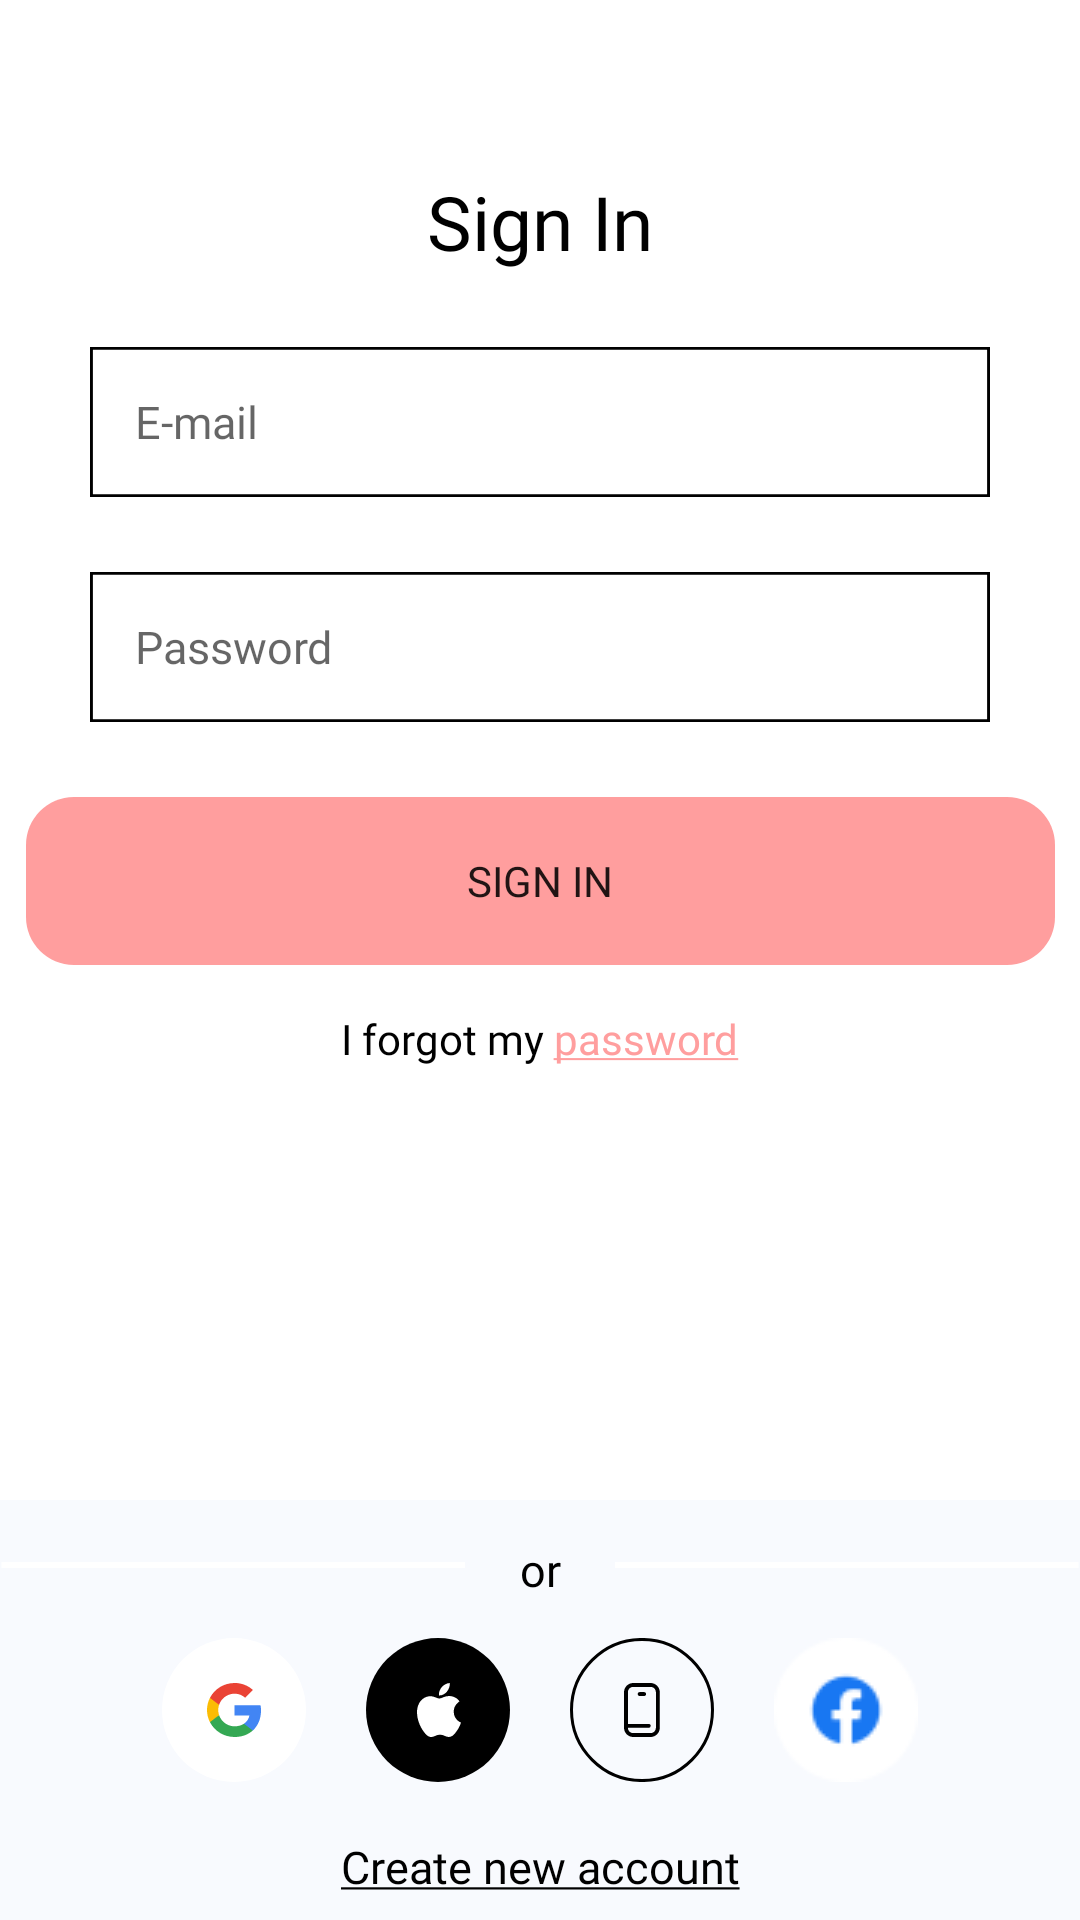

This screen was rendered from an Android layout file. Write that file and the resources it references.
<!-- AndroidManifest.xml: application theme Theme.Onboarding -->
<!-- res/layout/fragment_login.xml -->
<?xml version="1.0" encoding="utf-8"?>
<LinearLayout xmlns:android="http://schemas.android.com/apk/res/android"
    xmlns:app="http://schemas.android.com/apk/res-auto"
    xmlns:tools="http://schemas.android.com/tools"
    android:layout_width="match_parent"
    android:layout_height="match_parent"
    android:background="#F8FAFE"
    android:orientation="vertical"
    tools:context=".LoginFragment">

    <androidx.constraintlayout.widget.ConstraintLayout
        android:layout_width="match_parent"
        android:layout_height="500dp"
        android:background="@color/white">

        <TextView
            android:id="@+id/header"
            android:layout_width="wrap_content"
            android:layout_height="wrap_content"
            android:layout_marginBottom="25dp"
            android:text="@string/log_in_header"
            android:textAppearance="@style/login_header"
            app:layout_constraintBottom_toTopOf="@+id/email_edit"
            app:layout_constraintEnd_toEndOf="parent"
            app:layout_constraintStart_toStartOf="parent" />

        <EditText
            android:id="@+id/email_edit"
            android:layout_width="300dp"
            android:layout_height="50dp"
            android:layout_marginBottom="25dp"
            android:background="@drawable/log_in_border"
            android:hint="@string/login_email_hint"
            android:inputType="textEmailAddress"
            android:padding="15dp"
            android:textAppearance="@style/login_edit_text"
            app:layout_constraintBottom_toTopOf="@+id/password_edit"
            app:layout_constraintEnd_toEndOf="parent"
            app:layout_constraintStart_toStartOf="parent" />

        <EditText
            android:id="@+id/password_edit"
            android:layout_width="300dp"
            android:layout_height="50dp"
            android:layout_marginBottom="25dp"
            android:background="@drawable/log_in_border"
            android:hint="@string/login_password_hint"
            android:inputType="numberPassword"
            android:padding="15dp"
            android:textAppearance="@style/login_edit_text"
            app:layout_constraintBottom_toTopOf="@+id/sign_in_button"
            app:layout_constraintEnd_toEndOf="parent"
            app:layout_constraintStart_toStartOf="parent" />

        <Button
            android:id="@+id/sign_in_button"
            android:layout_width="wrap_content"
            android:layout_height="wrap_content"
            android:layout_marginBottom="15dp"
            android:background="@drawable/onboard_button"
            android:fontFamily="@font/montserrat"
            android:text="@string/log_in_header"
            app:layout_constraintBottom_toTopOf="@+id/textView"
            app:layout_constraintEnd_toEndOf="parent"
            app:layout_constraintStart_toStartOf="parent" />

        <TextView
            android:id="@+id/textView"
            android:layout_width="wrap_content"
            android:layout_height="wrap_content"
            android:layout_gravity="center"
            android:text="@string/forgot_password"
            app:layout_constraintBottom_toBottomOf="parent"
            app:layout_constraintEnd_toEndOf="parent"
            app:layout_constraintStart_toStartOf="parent"
            app:layout_constraintTop_toTopOf="parent"
            app:layout_constraintVertical_bias="0.7"
            android:fontFamily="@font/montserrat"/>


    </androidx.constraintlayout.widget.ConstraintLayout>

    <androidx.constraintlayout.widget.ConstraintLayout
        android:layout_width="match_parent"
        android:layout_height="0dp"
        android:layout_weight="1">

        <TextView
            android:id="@+id/textView2"
            android:layout_width="match_parent"
            android:layout_height="2dp"
            android:background="@drawable/seperator"
            app:layout_constraintBottom_toBottomOf="parent"
            app:layout_constraintEnd_toEndOf="parent"
            app:layout_constraintStart_toStartOf="parent"
            app:layout_constraintTop_toTopOf="parent"
            app:layout_constraintVertical_bias="0.15" />

        <TextView
            android:id="@+id/textView3"
            android:layout_width="50dp"
            android:layout_height="wrap_content"
            android:background="#F8FAFE"
            android:fontFamily="@font/montserrat_bold"
            android:text="@string/or"
            android:textAlignment="center"
            android:textColor="@color/black"
            android:textSize="15sp"
            app:layout_constraintBottom_toBottomOf="parent"
            app:layout_constraintEnd_toEndOf="parent"
            app:layout_constraintStart_toStartOf="parent"
            app:layout_constraintTop_toTopOf="parent"
            app:layout_constraintVertical_bias="0.11" />

        <LinearLayout
            android:id="@+id/linearLayout"
            android:layout_width="wrap_content"
            android:layout_height="wrap_content"
            app:layout_constraintBottom_toBottomOf="parent"
            app:layout_constraintEnd_toEndOf="parent"
            app:layout_constraintStart_toStartOf="parent"
            app:layout_constraintTop_toTopOf="parent">

            <ImageView
                android:layout_width="wrap_content"
                android:layout_height="wrap_content"
                android:layout_margin="10dp"
                android:src="@drawable/icon_google" />

            <ImageView
                android:layout_width="wrap_content"
                android:layout_height="wrap_content"
                android:layout_margin="10dp"
                android:src="@drawable/icon_apple" />

            <ImageView
                android:layout_width="wrap_content"
                android:layout_height="wrap_content"
                android:layout_margin="10dp"
                android:src="@drawable/icon_phone" />

            <ImageView
                android:layout_width="wrap_content"
                android:layout_height="wrap_content"
                android:layout_margin="10dp"
                android:src="@drawable/icon_facebook" />

        </LinearLayout>

        <TextView
            android:layout_width="wrap_content"
            android:layout_height="wrap_content"
            android:fontFamily="@font/montserrat"
            android:text="@string/create_account"
            android:textColor="@color/black"
            android:textSize="15sp"
            app:layout_constraintBottom_toBottomOf="parent"
            app:layout_constraintEnd_toEndOf="parent"
            app:layout_constraintStart_toStartOf="parent"
            app:layout_constraintTop_toBottomOf="@+id/linearLayout" />

    </androidx.constraintlayout.widget.ConstraintLayout>


</LinearLayout>
<!-- resources referenced by this layout -->
<resources>
  <color name="black">#FF000000</color>
  <color name="white">#FFFFFFFF</color>
  <!-- drawable log_in_border (drawable) -->
  <?xml version="1.0" encoding="utf-8"?>
  <vector xmlns:android="http://schemas.android.com/apk/res/android"
      xmlns:aapt="http://schemas.android.com/aapt"
      android:width="311dp"
      android:height="56dp"
      android:viewportWidth="311"
      android:viewportHeight="56">
  
      <group>
  
          <clip-path android:pathData="M0 0H311V56H0V0Z" />
  
          <path
              android:fillColor="#FFFFFF"
              android:pathData="M0 0V56H311V0" />
  
          <path
              android:pathData="M0 0H311V56H0V0Z"
              android:strokeWidth="2"
              android:strokeColor="#000000" />
  
      </group>
  
  </vector>
  <!-- drawable onboard_button (drawable) -->
  <?xml version="1.0" encoding="utf-8"?>
  <vector
      xmlns:android="http://schemas.android.com/apk/res/android"
      xmlns:aapt="http://schemas.android.com/aapt"
      android:width="343dp"
      android:height="56dp"
      android:viewportWidth="343"
      android:viewportHeight="56"
      >
  
      <group>
  
          <clip-path
              android:pathData="M16 0H327C335.837 0 343 7.16344 343 16V40C343 48.8366 335.837 56 327 56H16C7.16344 56 0 48.8366 0 40V16C0 7.16344 7.16344 0 16 0Z"
              />
  
          <path
              android:pathData="M0 0V56H343V0"
              android:fillColor="@color/theme_color"
              />
  
      </group>
  
  </vector>
  <!-- drawable seperator (drawable) -->
  <?xml version="1.0" encoding="utf-8"?>
  <vector xmlns:android="http://schemas.android.com/apk/res/android"
      android:width="376dp"
      android:height="1dp"
      android:viewportWidth="376"
      android:viewportHeight="1">
  
      <group>
  
          <clip-path android:pathData="M0.5 0.5H375.5H0.5Z" />
  
      </group>
  
      <path
          android:pathData="M0.5 0.5H375.5H0.5Z"
          android:strokeWidth="1"
          android:strokeColor="#FFFFFF" />
  
  </vector>
  <string name="create_account"><u>Create new account</u></string>
  <string name="forgot_password"><font color="#00000">I forgot my </font><u><font color="#FF9E9E">password</font></u></string>
  <string name="log_in_header">Sign In</string>
  <string name="login_email_hint">E-mail</string>
  <string name="login_password_hint">Password</string>
  <string name="or">or</string>
  <style name="login_edit_text">
          <item name="android:textSize">
              15sp
          </item>
  
          <item name="android:fontFamily">
              @font/montserrat
          </item>
  
          <item name="background">
              @drawable/log_in_border
          </item>
      </style>
  <style name="login_header">
  
          <item name="android:textSize">
              25sp
          </item>
  
          <item name="android:textColor">
              #000000
          </item>
  
          <item name="android:fontFamily">
              @font/montserrat_bold
          </item>
  
      </style>
  <style name="Theme.Onboarding" parent="Theme.MaterialComponents.Light.NoActionBar">
          
          <item name="colorPrimary">@color/theme_color</item>
          <item name="colorPrimaryVariant">@color/purple_700</item>
          <item name="colorOnPrimary">@color/white</item>
          
          <item name="colorSecondary">@color/teal_200</item>
          <item name="colorSecondaryVariant">@color/teal_700</item>
          <item name="colorOnSecondary">@color/black</item>
          
          <item name="android:windowLightStatusBar">true</item>
          <item name="android:statusBarColor" tools:targetApi="l">#F8FAFE</item>
          
      </style>
  <color name="theme_color">#FF9E9E</color>
  <color name="purple_700">#FF3700B3</color>
  <color name="teal_200">#FF03DAC5</color>
  <color name="teal_700">#FF018786</color>
</resources>
